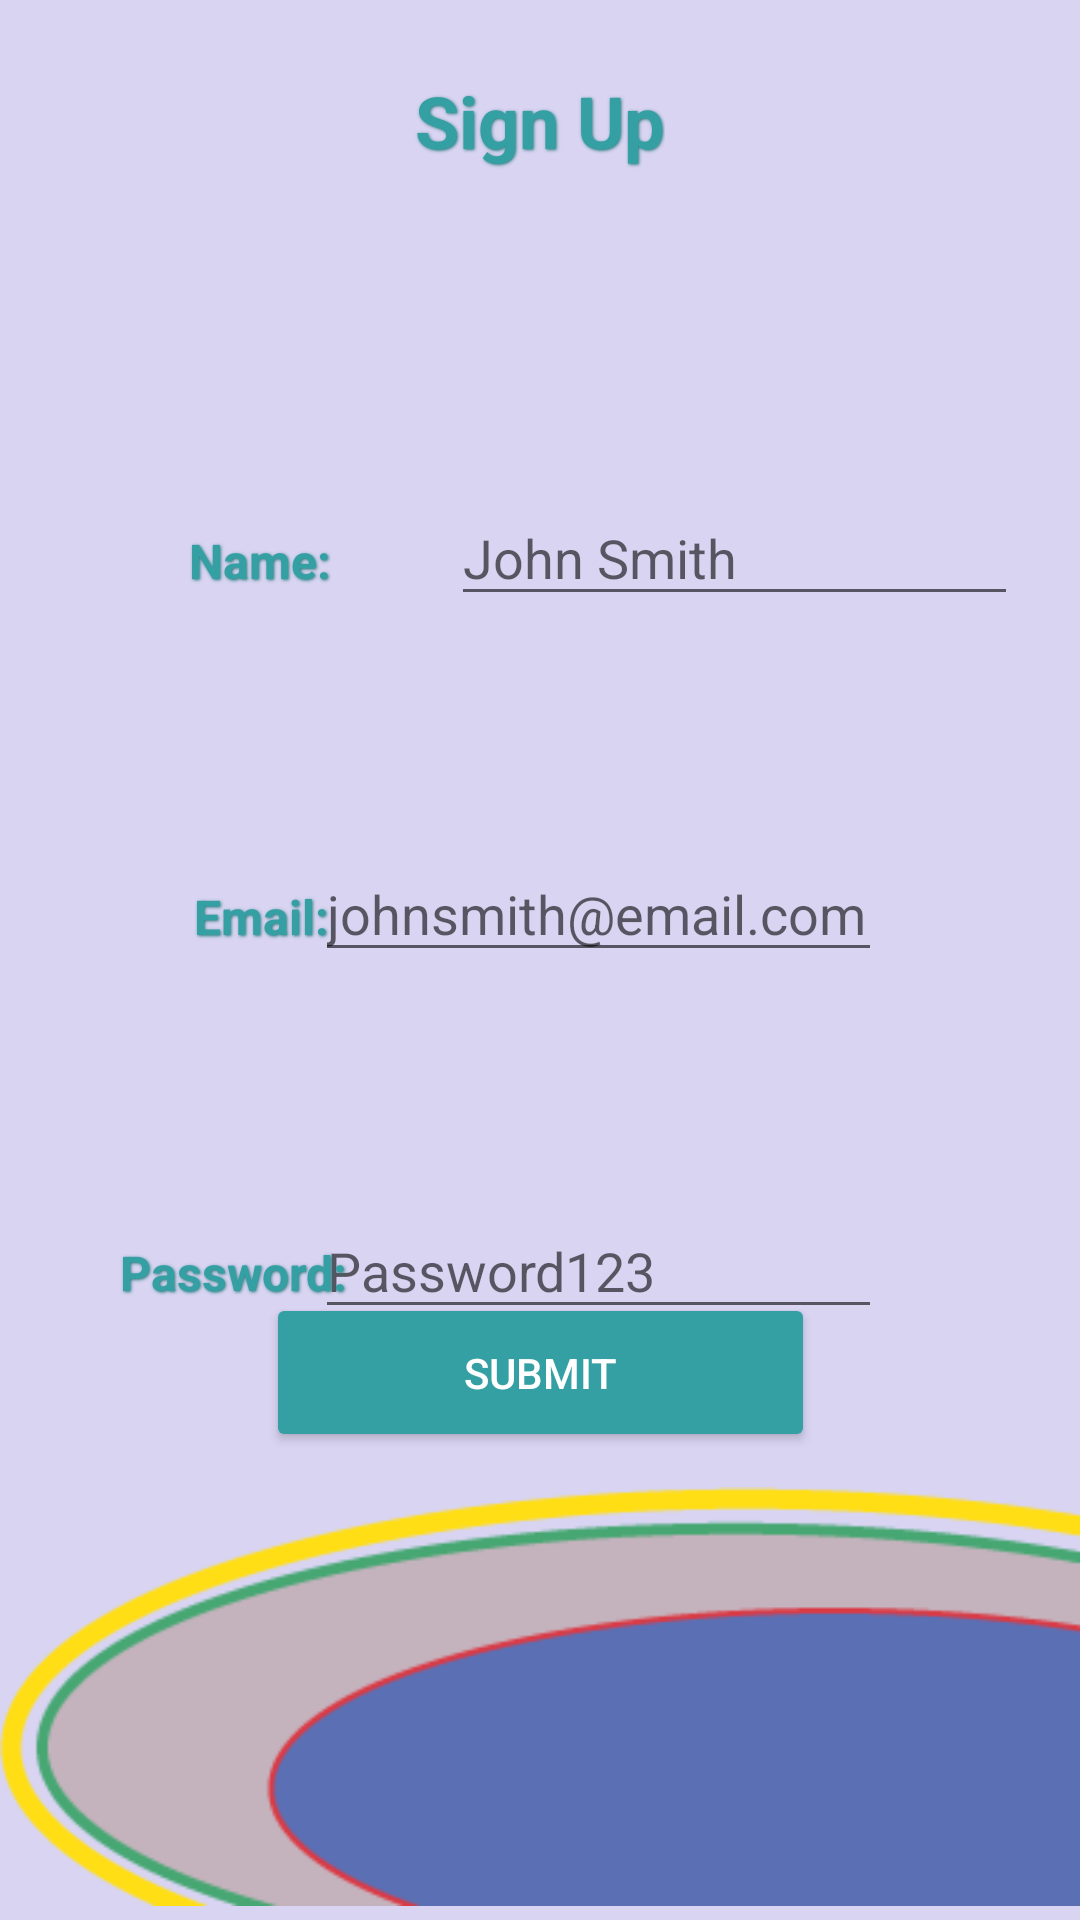

Produce the Android XML layout that renders to this screen, including the resource entries it uses.
<!-- AndroidManifest.xml: application theme Theme.HomeSchoolPlanner -->
<!-- res/layout/activity_sign_up_screen.xml -->
<?xml version="1.0" encoding="utf-8"?>

<androidx.constraintlayout.widget.ConstraintLayout xmlns:android="http://schemas.android.com/apk/res/android"
    xmlns:app="http://schemas.android.com/apk/res-auto"
    xmlns:tools="http://schemas.android.com/tools"
    android:layout_width="match_parent"
    android:layout_height="match_parent"
    android:background="#D8D4F2"
    tools:context=".SignUpScreen">

    <Button
        android:id="@+id/showUser"
        android:layout_width="183dp"
        android:layout_height="53dp"
        android:layout_marginStart="155dp"
        android:layout_marginLeft="155dp"
        android:layout_marginEnd="155dp"
        android:layout_marginRight="155dp"
        android:layout_marginBottom="168dp"
        android:onClick="signUp"
        android:text="Submit"
        android:textColor="#ffffff"
        app:backgroundTint="#34A0A4"
        app:cornerRadius="50sp"
        app:layout_constraintBottom_toBottomOf="parent"
        app:layout_constraintEnd_toEndOf="parent"
        app:layout_constraintStart_toStartOf="parent"
        app:layout_constraintTop_toBottomOf="@+id/passWordSignup" />

    <EditText
        android:id="@+id/passWordSignup"
        android:layout_width="189dp"
        android:layout_height="42dp"
        android:layout_marginTop="77dp"
        android:layout_marginEnd="66dp"
        android:layout_marginRight="66dp"
        android:ems="10"
        android:hint="Password123"
        android:inputType="textPassword"
        app:layout_constraintEnd_toEndOf="parent"
        app:layout_constraintTop_toBottomOf="@+id/emailSignup" />

    <TextView
        android:id="@+id/passwordSignupText"
        android:layout_width="wrap_content"
        android:layout_height="wrap_content"
        android:layout_marginStart="65dp"
        android:layout_marginLeft="65dp"
        android:layout_marginTop="97dp"
        android:layout_marginEnd="14dp"
        android:layout_marginRight="14dp"
        android:shadowColor="#287A7B"
        android:shadowDx="1"
        android:shadowDy="1"
        android:shadowRadius="2"
        android:textColor="#34A0A4"
        android:textSize="16sp"
        android:textStyle="bold"
        android:text="Password:"
        app:layout_constraintEnd_toStartOf="@+id/passWordSignup"
        app:layout_constraintStart_toStartOf="parent"
        app:layout_constraintTop_toBottomOf="@+id/usernameSignupText" />

    <EditText
        android:id="@+id/emailSignup"
        android:layout_width="189dp"
        android:layout_height="42dp"
        android:layout_marginEnd="66dp"
        android:layout_marginRight="66dp"
        android:ems="10"
        android:hint="johnsmith@email.com"
        android:inputType="textEmailAddress"
        app:layout_constraintBaseline_toBaselineOf="@+id/usernameSignupText"
        app:layout_constraintEnd_toEndOf="parent" />

    <EditText
        android:id="@+id/parentName"
        android:layout_width="189dp"
        android:layout_height="42dp"
        android:layout_marginStart="40dp"
        android:layout_marginLeft="40dp"
        android:layout_marginEnd="65dp"
        android:layout_marginRight="65dp"
        android:ems="10"
        android:hint="John Smith"
        android:inputType="textEmailAddress"
        app:layout_constraintBaseline_toBaselineOf="@+id/usernameSignupText8"
        app:layout_constraintEnd_toEndOf="parent"
        app:layout_constraintHorizontal_bias="0.0"
        app:layout_constraintStart_toEndOf="@+id/usernameSignupText8" />

    <TextView
        android:id="@+id/usernameSignupText"
        android:layout_width="wrap_content"
        android:layout_height="wrap_content"
        android:layout_marginStart="65dp"
        android:layout_marginLeft="65dp"
        android:layout_marginTop="97dp"
        android:layout_marginEnd="14dp"
        android:layout_marginRight="14dp"
        android:shadowColor="#287A7B"
        android:shadowDx="1"
        android:shadowDy="1"
        android:shadowRadius="2"
        android:text="Email:"
        android:textColor="#34A0A4"
        android:textSize="16sp"
        android:textStyle="bold"
        app:layout_constraintEnd_toStartOf="@+id/emailSignup"
        app:layout_constraintHorizontal_bias="0.03"
        app:layout_constraintStart_toStartOf="parent"
        app:layout_constraintTop_toBottomOf="@+id/usernameSignupText8" />

    <TextView
        android:id="@+id/usernameSignupText8"
        android:layout_width="wrap_content"
        android:layout_height="wrap_content"
        android:layout_marginStart="65dp"
        android:layout_marginLeft="65dp"
        android:layout_marginTop="176dp"
        android:layout_marginEnd="14dp"
        android:layout_marginRight="14dp"
        android:shadowColor="#287A7B"
        android:shadowDx="1"
        android:shadowDy="1"
        android:shadowRadius="2"
        android:text="Name:"
        android:textColor="#34A0A4"
        android:textSize="16sp"
        android:textStyle="bold"
        app:layout_constraintEnd_toStartOf="@+id/emailSignup"
        app:layout_constraintHorizontal_bias="0.096"
        app:layout_constraintStart_toStartOf="parent"
        app:layout_constraintTop_toTopOf="parent" />

    <TextView
        android:id="@+id/signUpHeading"
        android:layout_width="wrap_content"
        android:layout_height="wrap_content"
        android:layout_marginStart="162dp"
        android:layout_marginLeft="162dp"
        android:layout_marginTop="24dp"
        android:layout_marginEnd="162dp"
        android:layout_marginRight="162dp"
        android:shadowColor="#287A7B"
        android:shadowDx="1"
        android:shadowDy="1"
        android:shadowRadius="2"
        android:text="Sign Up"
        android:textColor="#34A0A4"
        android:textSize="24sp"
        android:textStyle="bold"
        app:layout_constraintEnd_toEndOf="parent"
        app:layout_constraintHorizontal_bias="0.5"
        app:layout_constraintStart_toStartOf="parent"
        app:layout_constraintTop_toTopOf="parent" />

    <ImageView
        android:id="@+id/bottom_eliptical"
        android:layout_width="wrap_content"
        android:layout_height="wrap_content"
        app:layout_constraintBottom_toBottomOf="parent"
        app:layout_constraintEnd_toEndOf="parent"
        app:srcCompat="@drawable/bottom_eliptical" />


</androidx.constraintlayout.widget.ConstraintLayout>
<!-- resources referenced by this layout -->
<resources>
  <!-- drawable bottom_eliptical: png bitmap (drawable, 8479 bytes) -->
  <style name="Theme.HomeSchoolPlanner" parent="Theme.MaterialComponents.DayNight.NoActionBar">
          
          <item name="colorPrimary">@color/purple_700</item>
          <item name="colorPrimaryVariant">@color/purple_700</item>
          <item name="colorOnPrimary">@color/white</item>
          
          <item name="colorSecondary">@color/purple_700</item>
          <item name="colorSecondaryVariant">@color/purple_700</item>
          <item name="colorOnSecondary">@color/black</item>
          
          <item name="android:statusBarColor" tools:targetApi="l">?attr/colorPrimaryVariant</item>
          
      </style>
  <!-- not gathered from this repository: default colours our renderer supplied (Android Studio template values) -->
  <color name="purple_700">#FF3700B3</color>
  <color name="black">#FF000000</color>
  <color name="white">#FFFFFFFF</color>
</resources>
